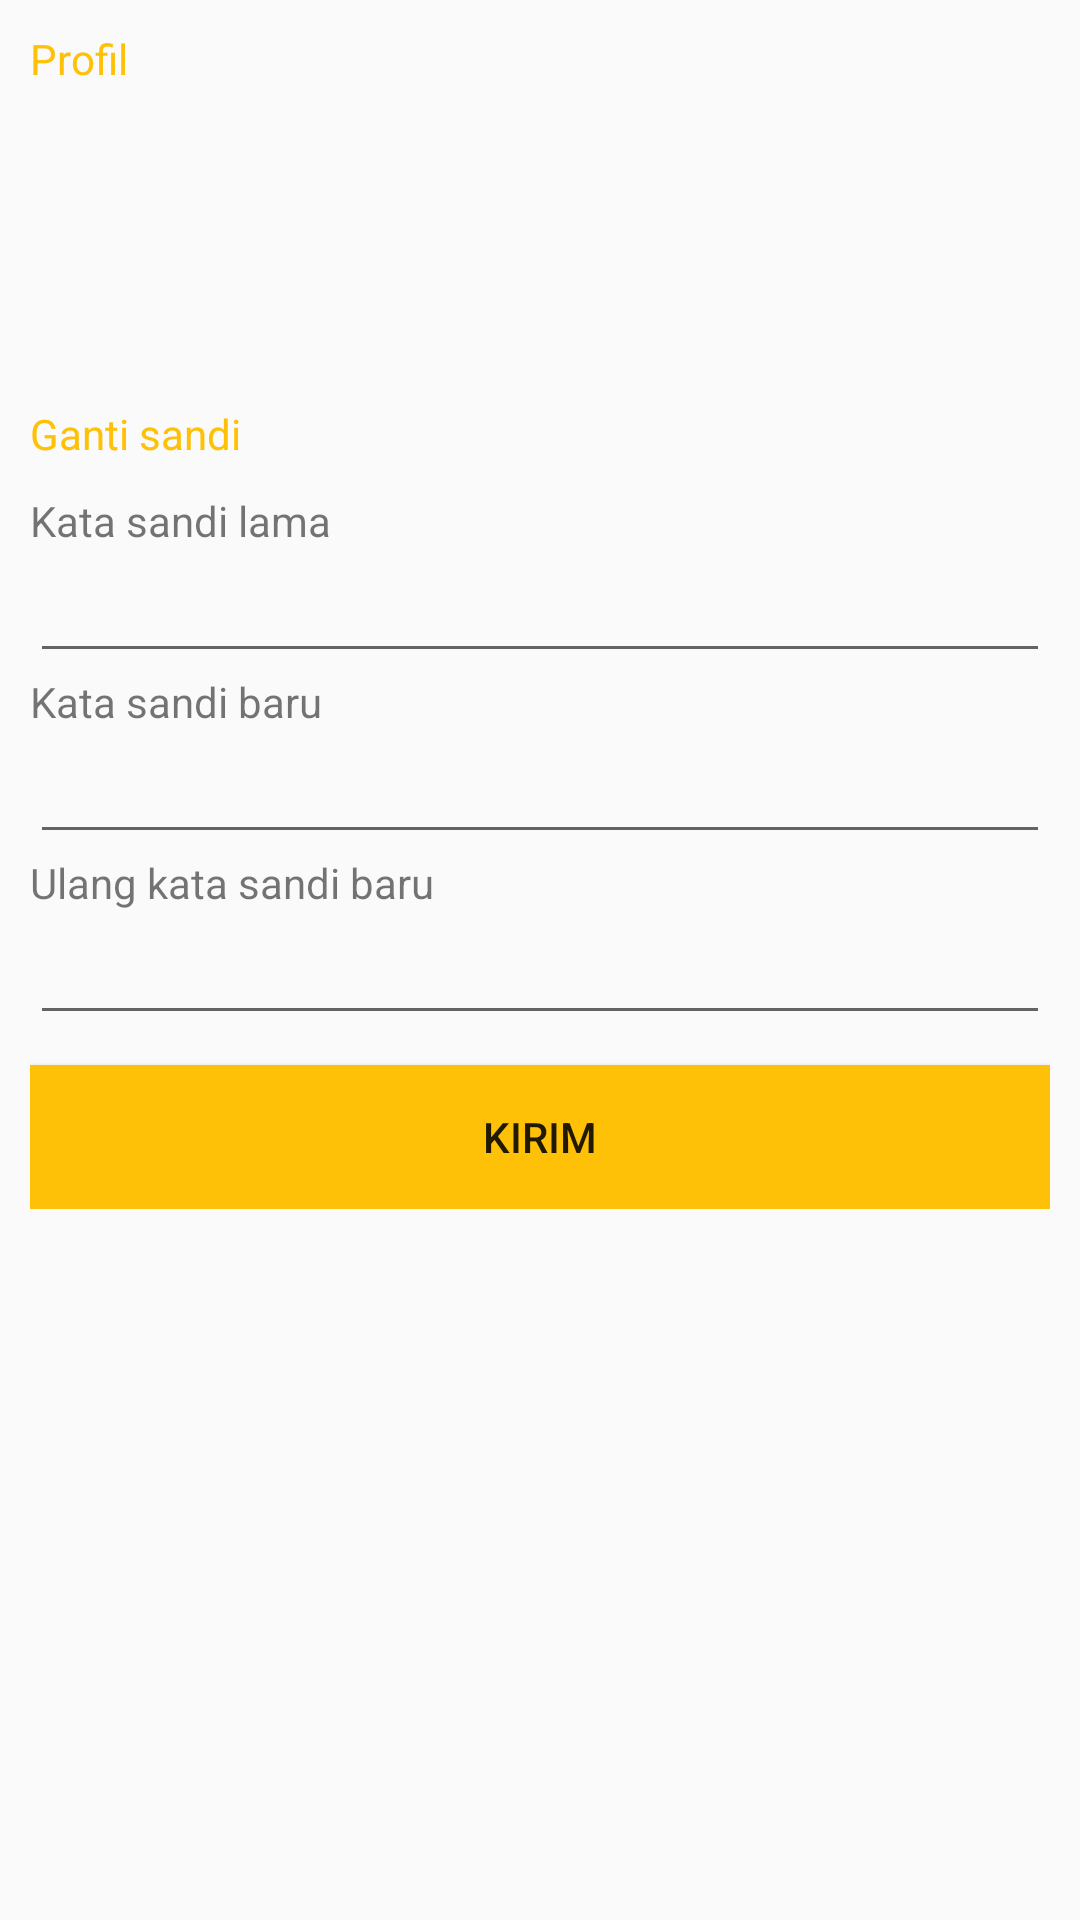

This screen was rendered from an Android layout file. Write that file and the resources it references.
<!-- AndroidManifest.xml: application theme AppTheme -->
<!-- res/layout/activity_profile_page.xml -->
<?xml version="1.0" encoding="utf-8"?>
<RelativeLayout xmlns:android="http://schemas.android.com/apk/res/android"
    xmlns:app="http://schemas.android.com/apk/res-auto"
    xmlns:tools="http://schemas.android.com/tools"
    android:layout_width="match_parent"
    android:layout_height="match_parent"
    android:orientation="vertical"
    tools:context=".ProfilePage">
    <LinearLayout
        android:layout_width="match_parent"
        android:layout_height="wrap_content"
        android:orientation="vertical"
        android:background="@drawable/customborder">
        <LinearLayout
            android:layout_width="match_parent"
            android:layout_height="wrap_content"
            android:padding="5dp"
            android:layout_margin="5dp"
            android:background="@drawable/customborder"
            android:orientation="vertical">
            <TextView
                android:layout_width="match_parent"
                android:layout_height="wrap_content"
                android:layout_marginBottom="10dp"
                android:textColor="@color/defaulButton"
                android:text="Profil"/>
            <TextView
                android:layout_width="match_parent"
                android:layout_height="wrap_content"
                android:id="@+id/nameProfile"/>
            <TextView
                android:layout_width="match_parent"
                android:layout_height="wrap_content"
                android:id="@+id/emailProfile"/>
            <TextView
                android:layout_width="match_parent"
                android:layout_height="wrap_content"
                android:id="@+id/handPhoneProfile"/>
            <LinearLayout
                android:layout_width="wrap_content"
                android:layout_height="wrap_content"
                android:orientation="horizontal">
                <TextView
                    android:layout_width="wrap_content"
                    android:layout_height="wrap_content"
                    android:id="@+id/ratingProfile"/>
                <ImageView
                    android:layout_width="wrap_content"
                    android:layout_height="wrap_content"
                    android:src="@drawable/ic_star_black_24dp"/>
            </LinearLayout>
        </LinearLayout>
        <LinearLayout
            android:layout_width="match_parent"
            android:layout_height="wrap_content"
            android:layout_marginTop="10dp"
            android:layout_margin="5dp"
            android:padding="5dp"
            android:orientation="vertical"
            android:background="@drawable/customborder">
            <TextView
                android:layout_width="match_parent"
                android:layout_height="wrap_content"
                android:textColor="@color/defaulButton"
                android:layout_marginBottom="10dp"
                android:text="Ganti sandi"/>
            <TextView
                android:layout_width="match_parent"
                android:layout_height="wrap_content"
                android:text="Kata sandi lama"/>
            <EditText
                android:layout_width="match_parent"
                android:layout_height="wrap_content"
                android:inputType="textPassword"
                android:id="@+id/oldPassword"/>
            <TextView
                android:layout_width="match_parent"
                android:layout_height="wrap_content"
                android:text="Kata sandi baru"/>
            <EditText
                android:layout_width="match_parent"
                android:layout_height="wrap_content"
                android:inputType="textPassword"
                android:id="@+id/newPassword"/>
            <TextView
                android:layout_width="match_parent"
                android:layout_height="wrap_content"
                android:text="Ulang kata sandi baru"/>
            <EditText
                android:layout_width="match_parent"
                android:layout_height="wrap_content"
                android:inputType="textPassword"
                android:id="@+id/reNewPassword"/>
            <Button
                android:layout_width="match_parent"
                android:layout_height="wrap_content"
                android:background="@color/defaulButton"
                android:id="@+id/submitChangePassword"
                android:layout_marginTop="10dp"
                android:text="kirim"/>
        </LinearLayout>
    </LinearLayout>

</RelativeLayout>
<!-- resources referenced by this layout -->
<resources>
  <color name="defaulButton">#FFC107</color>
  <style name="AppTheme" parent="Theme.AppCompat.Light.DarkActionBar">
          
          <item name="colorPrimary">#FFC107</item>
          <item name="colorPrimaryDark">#A58787</item>
          <item name="colorAccent">@color/colorAccent</item>
      </style>
  <color name="colorAccent">#D81B60</color>
</resources>
